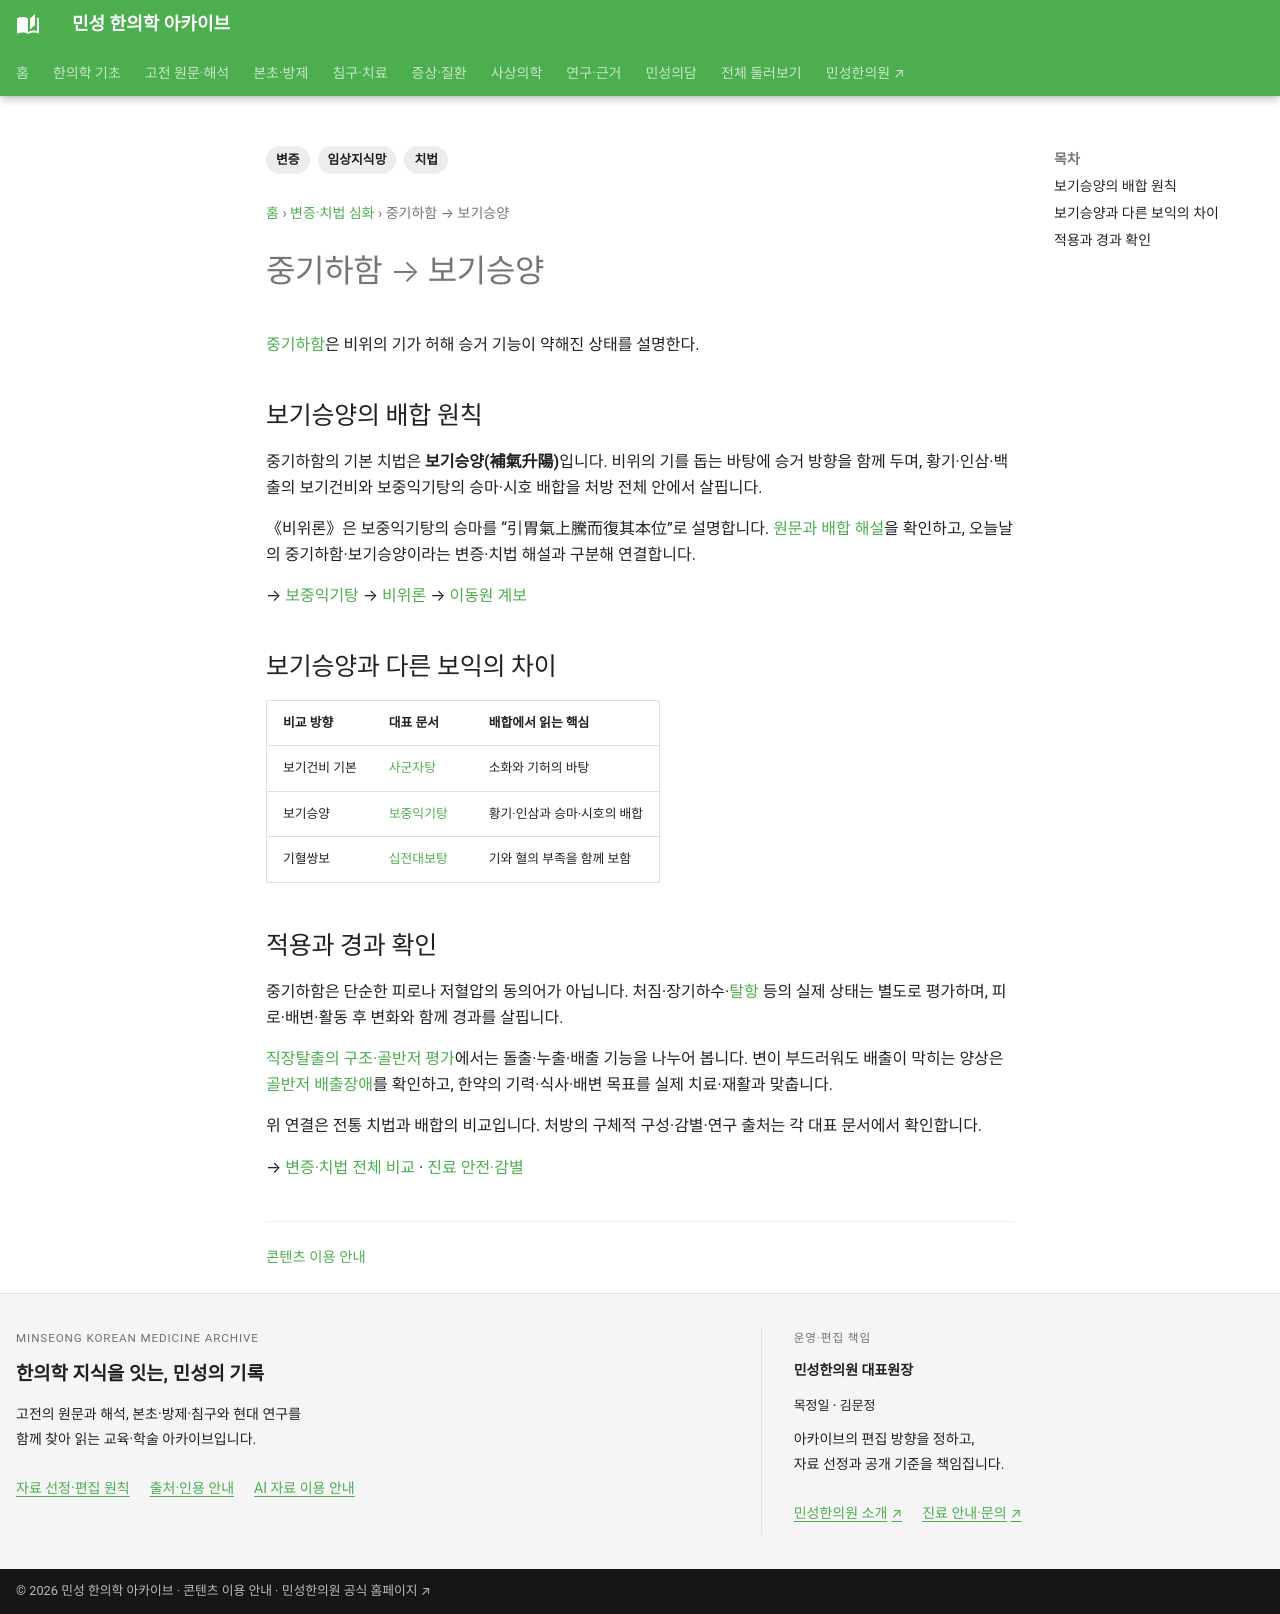

repository: joowon1111/minseong-korean-medicine-wiki · page: pattern-treatment/sinking-middle-qi/index.html · generator: mkdocs

---
title: 중기하함 → 보기승양
description: 중기하함의 치법인 보기승양을 황기·인삼·보중익기탕과 이동원 비위학설로 연결합니다.
tags: [변증, 치법, 임상지식망]
status: 검토완료
last_reviewed: 2026-08-19
---
# 중기하함 → 보기승양

[중기하함](../glossary/sinking-middle-qi.md)은 비위의 기가 허해 승거 기능이 약해진 상태를 설명한다.

```text
비위기허
 ↓
중기하함
 ↓
보기승양
├─ 황기
├─ 인삼
└─ 보중익기탕
```

→ [보중익기탕](../formulas/buzhong-yiqi-tang.md)
→ [비위론](../classics/piwei-lun.md)
→ [이동원 계보](../network/li-dongyuan-lineage.md)
